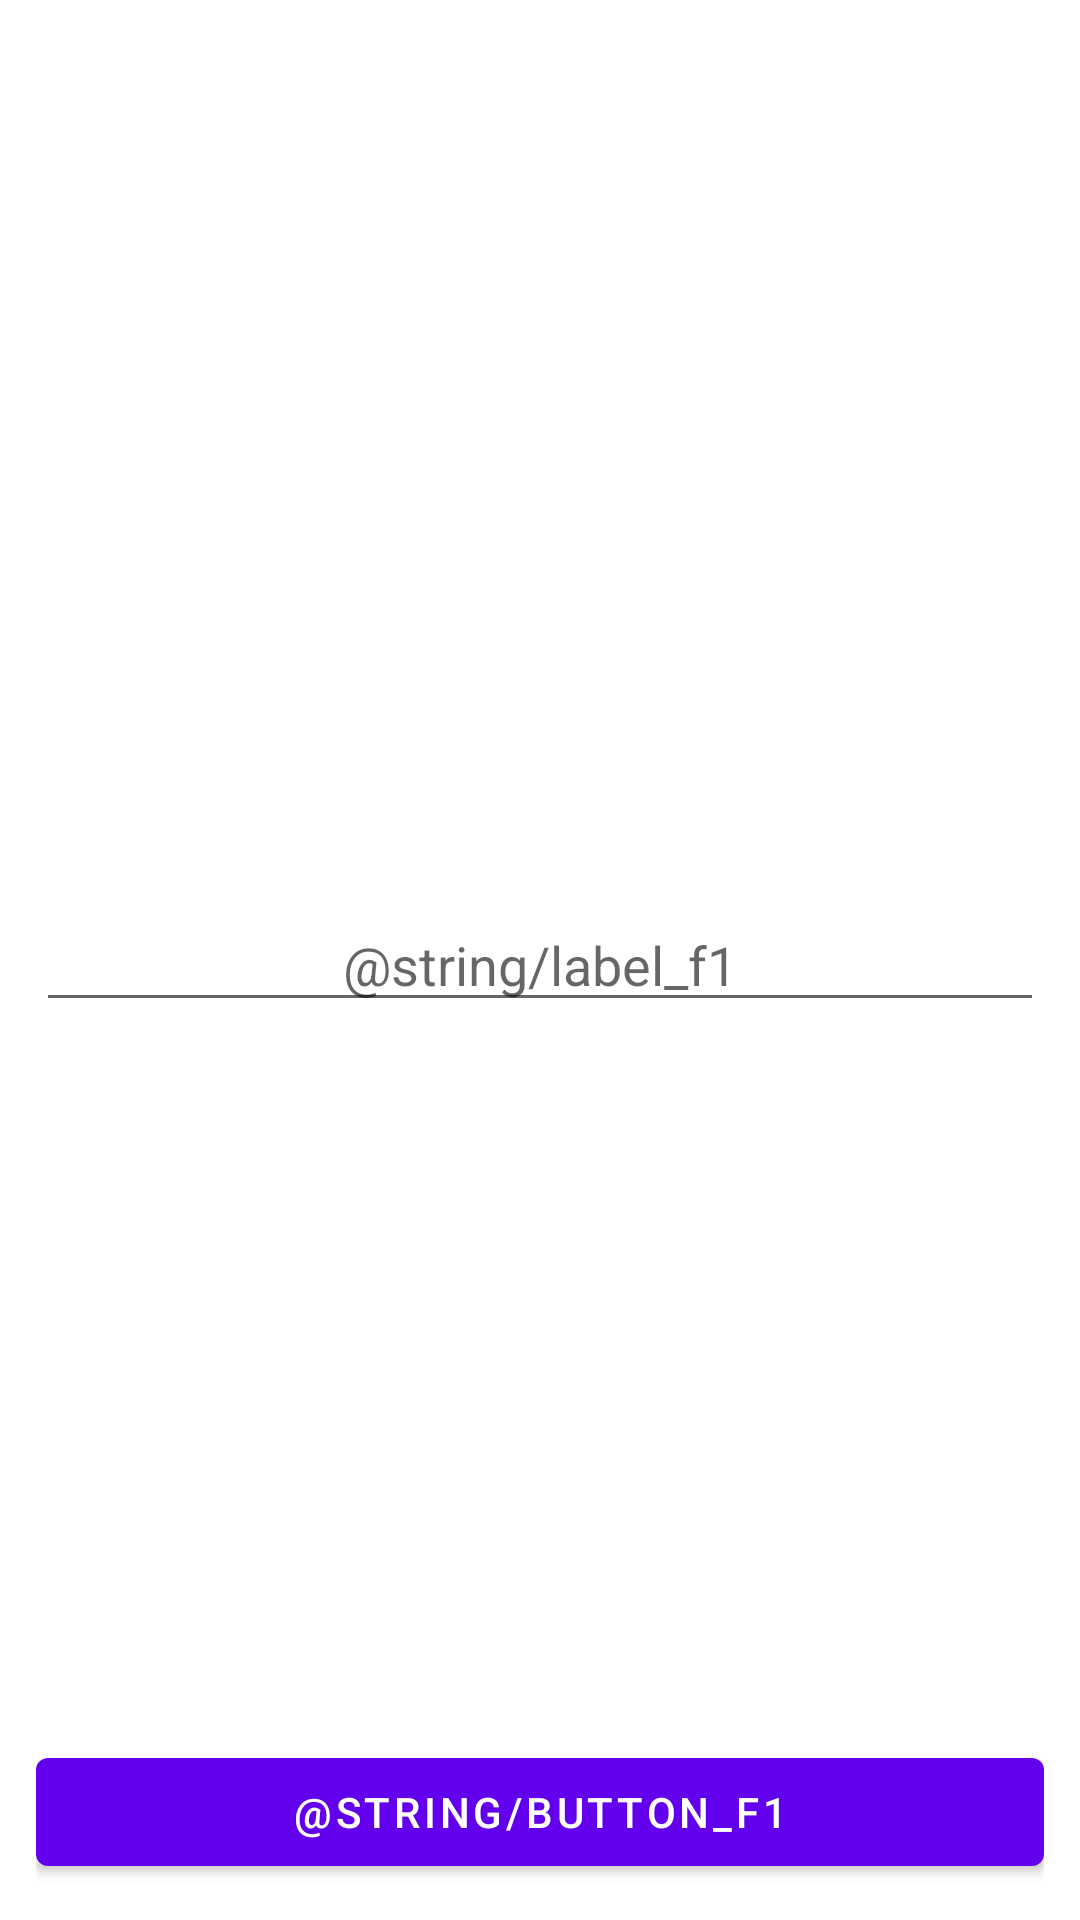

Produce the Android XML layout that renders to this screen, including the resource entries it uses.
<!-- AndroidManifest.xml: application theme Theme.FragmentDataPassingTest -->
<!-- res/layout/fragment_first.xml -->
<?xml version="1.0" encoding="utf-8"?>
<androidx.constraintlayout.widget.ConstraintLayout xmlns:android="http://schemas.android.com/apk/res/android"
    xmlns:tools="http://schemas.android.com/tools"
    android:layout_width="match_parent"
    android:layout_height="match_parent"
    xmlns:app="http://schemas.android.com/apk/res-auto"
    tools:context=".ui.fragments.FirstFragment"
    android:padding="12dp">

    <EditText
        android:id="@+id/et_text"
        android:layout_width="0dp"
        android:layout_height="wrap_content"
        app:layout_constraintTop_toTopOf="parent"
        app:layout_constraintBottom_toBottomOf="parent"
        app:layout_constraintStart_toStartOf="parent"
        app:layout_constraintEnd_toEndOf="parent"
        android:gravity="center"
        android:hint="@string/label_f1"
        android:importantForAutofill="no"
        android:inputType="text" />

    <com.google.android.material.button.MaterialButton
        android:id="@+id/button_next"
        android:layout_width="0dp"
        android:layout_height="wrap_content"
        android:text="@string/button_f1"
        app:layout_constraintBottom_toBottomOf="parent"
        app:layout_constraintStart_toStartOf="parent"
        app:layout_constraintEnd_toEndOf="parent"/>

</androidx.constraintlayout.widget.ConstraintLayout>
<!-- resources referenced by this layout -->
<resources>
  <style name="Theme.FragmentDataPassingTest" parent="Theme.MaterialComponents.DayNight.DarkActionBar">
          
          <item name="colorPrimary">@color/purple_500</item>
          <item name="colorPrimaryVariant">@color/purple_700</item>
          <item name="colorOnPrimary">@color/white</item>
          
          <item name="colorSecondary">@color/teal_200</item>
          <item name="colorSecondaryVariant">@color/teal_700</item>
          <item name="colorOnSecondary">@color/black</item>
          
          <item name="android:statusBarColor" tools:targetApi="l">?attr/colorPrimaryVariant</item>
          
      </style>
  <!-- not gathered from this repository: default colours our renderer supplied (Android Studio template values) -->
  <color name="purple_500">#FF6200EE</color>
  <color name="purple_700">#FF3700B3</color>
  <color name="teal_200">#FF03DAC5</color>
  <color name="teal_700">#FF018786</color>
  <color name="black">#FF000000</color>
  <color name="white">#FFFFFFFF</color>
</resources>
